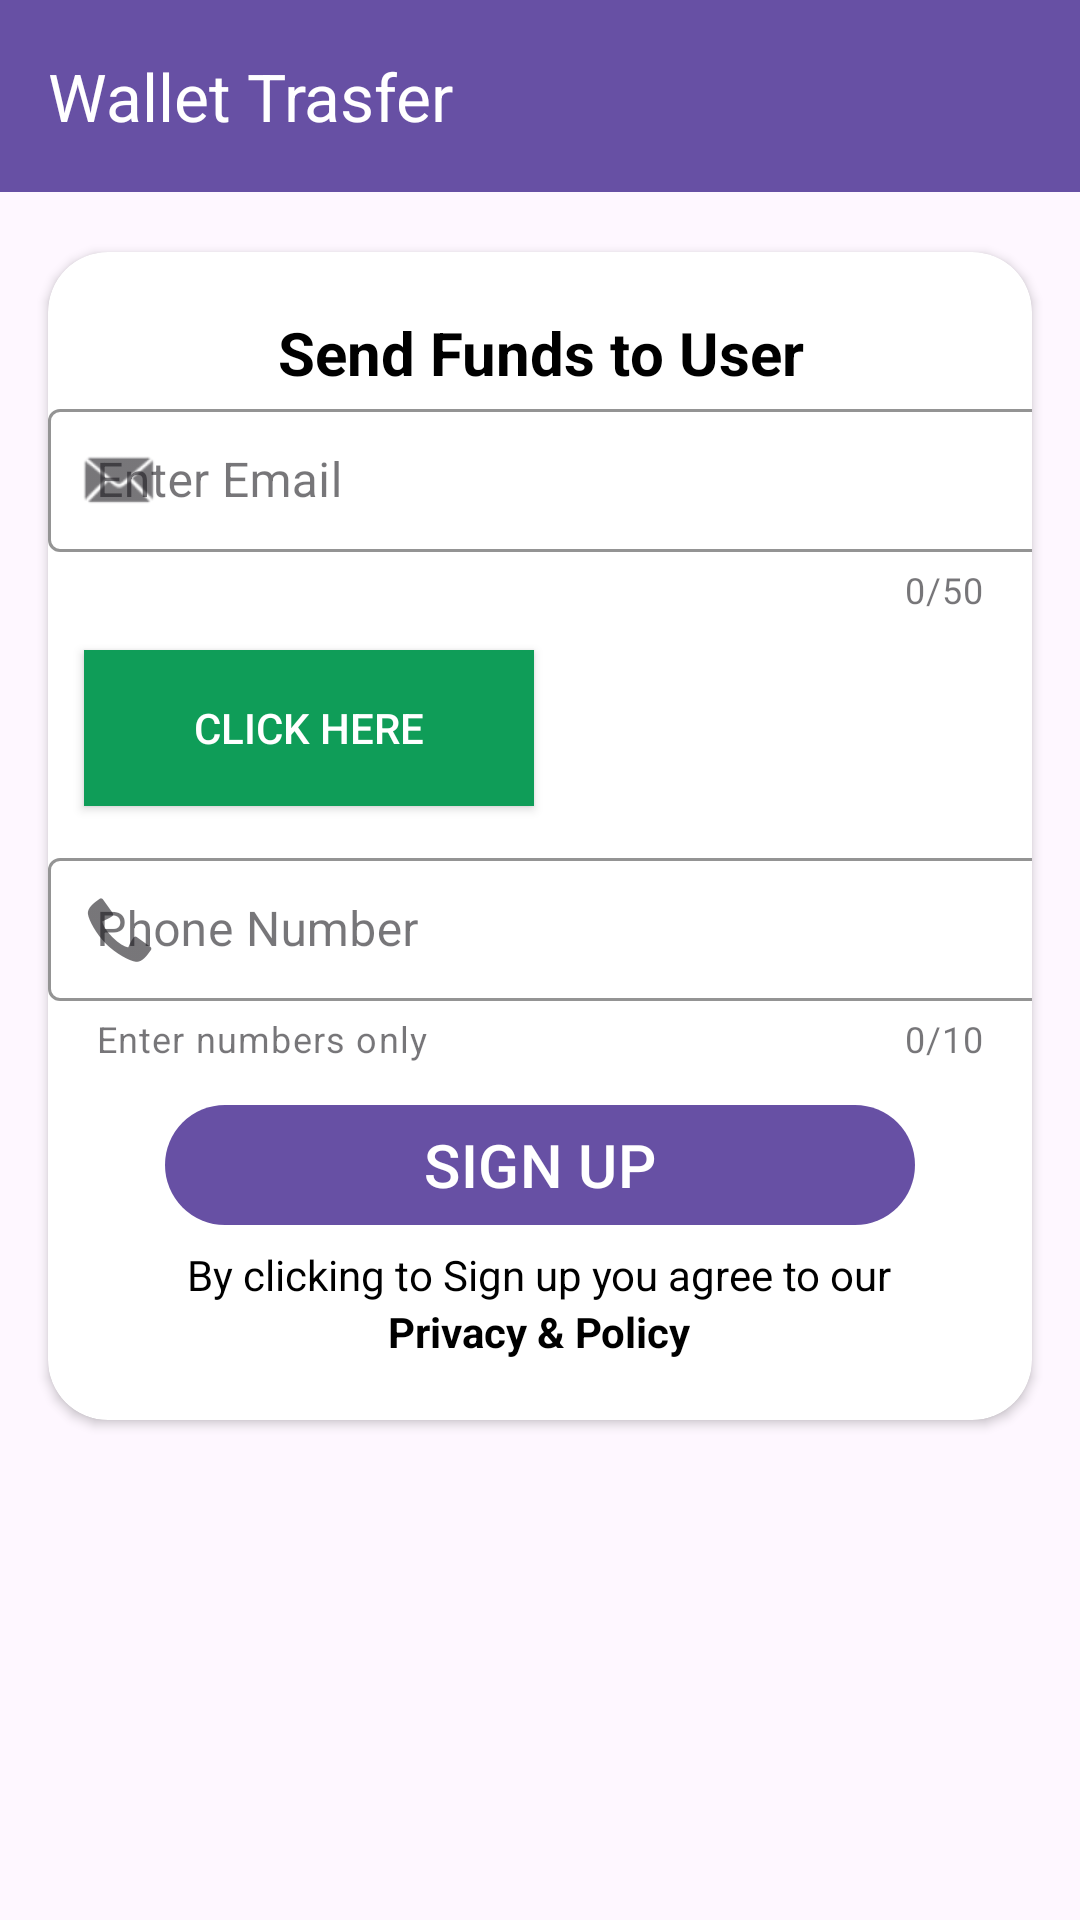

Produce the Android XML layout that renders to this screen, including the resource entries it uses.
<!-- AndroidManifest.xml: application theme Theme.Kurmato_pr -->
<!-- res/layout/activity_wallet_trasfer.xml -->
<?xml version="1.0" encoding="utf-8"?>
<LinearLayout xmlns:android="http://schemas.android.com/apk/res/android"
    xmlns:app="http://schemas.android.com/apk/res-auto"
    xmlns:tools="http://schemas.android.com/tools"
    android:layout_width="match_parent"
    android:orientation="vertical"
    android:layout_height="match_parent"
    tools:context=".walletTrasfer">
    <com.google.android.material.appbar.AppBarLayout
        android:layout_width="match_parent"
        android:layout_height="wrap_content"/>

    <com.google.android.material.appbar.MaterialToolbar
        android:id="@+id/toolbar"
        android:layout_width="match_parent"
        android:layout_height="?attr/actionBarSize"
        android:background="?attr/colorPrimary"
        app:layout_scrollFlags="scroll|enterAlways"
        app:title="Wallet Trasfer"
        app:titleTextColor="@color/white"
        app:navigationIcon="@drawable/baseline_arrow_back_ios_new_24"
        />

    <androidx.cardview.widget.CardView
        android:id="@+id/cardView"
        android:layout_width="match_parent"
        android:layout_height="wrap_content"
        android:layout_marginStart="16dp"
        android:layout_marginTop="20dp"
        android:layout_marginEnd="16dp"
        android:elevation="12dp"
        app:cardCornerRadius="20dp"
        app:layout_constraintEnd_toEndOf="parent"
        app:layout_constraintHorizontal_bias="0.0"
        app:layout_constraintStart_toStartOf="parent"
        app:layout_constraintTop_toBottomOf="@+id/textView"
        tools:ignore="UnknownId">

        <LinearLayout
            android:layout_width="wrap_content"
            android:layout_gravity="center_horizontal"
            android:orientation="vertical"
            android:layout_marginTop="20dp"
            android:layout_height="wrap_content">
            <TextView
                android:layout_width="300dp"
                android:layout_height="wrap_content"
                android:layout_gravity="center_horizontal"

                android:text="Send Funds to User"
                android:textAlignment="center"

                android:textStyle="bold"
                android:textColor="@color/black"
                android:textSize="20sp" />
<LinearLayout
    android:layout_width="wrap_content"
    android:layout_height="wrap_content"
    android:orientation="horizontal">


            <com.google.android.material.textfield.TextInputLayout
                style="@style/Widget.MaterialComponents.TextInputLayout.OutlinedBox.Dense"
                android:layout_width="wrap_content"
                app:counterEnabled="true"
                app:counterMaxLength="50"
                android:layout_height="wrap_content"
                app:boxStrokeColor="@color/design_default_color_primary"
                android:hint="Enter Email"
                app:startIconDrawable="@android:drawable/sym_action_email"
                >

                <com.google.android.material.textfield.TextInputEditText
                    android:layout_width="370dp"
                    android:layout_height="wrap_content"
                    app:strokeColor="@color/design_default_color_primary" />
                <Button
                    android:id="@+id/Button"
                    android:layout_width="150dp"
                    android:layout_height="52dp"
                    android:layout_centerHorizontal="true"
                    android:layout_margin="12dp"
                    android:background="#0F9D58"
                    android:text="Click Here"
                    android:textColor="#FFFFFF" />

                
                <ListView
                    android:id="@+id/ListView"
                    android:layout_width="match_parent"
                    android:layout_height="match_parent"
                    android:layout_below="@+id/Button" />

            </com.google.android.material.textfield.TextInputLayout>
</LinearLayout>
            <com.google.android.material.textfield.TextInputLayout
                style="@style/Widget.MaterialComponents.TextInputLayout.OutlinedBox.Dense"
                android:layout_width="wrap_content"
                app:counterEnabled="true"
                app:counterMaxLength="10"
                android:layout_height="wrap_content"
                app:boxStrokeColor="@color/design_default_color_primary"
                app:helperText="Enter numbers only"
                android:hint="Phone Number"


                app:startIconDrawable="@android:drawable/stat_sys_phone_call">
                <com.google.android.material.textfield.TextInputEditText
                    android:layout_width="370dp"
                    app:strokeColor="@color/design_default_color_primary"
                    android:layout_height="wrap_content" />

            </com.google.android.material.textfield.TextInputLayout>


            <com.google.android.material.button.MaterialButton
                android:layout_width="250dp"
                android:layout_height="wrap_content"
                android:layout_marginTop="10dp"
                android:layout_gravity="center_horizontal"
                android:text="Sign Up"
                android:id="@+id/sign_up"
                android:textAllCaps="true"

                android:textSize="20sp"
                app:strokeColor="@color/design_default_color_primary" />
            <TextView
                android:layout_width="wrap_content"
                android:layout_height="wrap_content"
                android:layout_marginTop="3dp"
                android:textColor="@color/black"
                android:layout_gravity="center_horizontal"
                android:text="By clicking to Sign up you agree to our">
            </TextView>
            <TextView
                android:layout_width="wrap_content"
                android:layout_height="wrap_content"
                android:layout_marginBottom="20dp"
                android:textColor="@color/black"
                android:textStyle="bold"
                android:layout_gravity="center_horizontal"
                android:text="Privacy &amp; Policy">

            </TextView>

        </LinearLayout>
    </androidx.cardview.widget.CardView>
</LinearLayout>
<!-- resources referenced by this layout -->
<resources>
  <color name="black">#FF000000</color>
  <color name="white">#FFFFFFFF</color>
  <style name="Theme.Kurmato_pr" parent="Base.Theme.Kurmato_pr" />
  <style name="Base.Theme.Kurmato_pr" parent="Theme.Material3.Light.NoActionBar">
          
          
      </style>
</resources>
